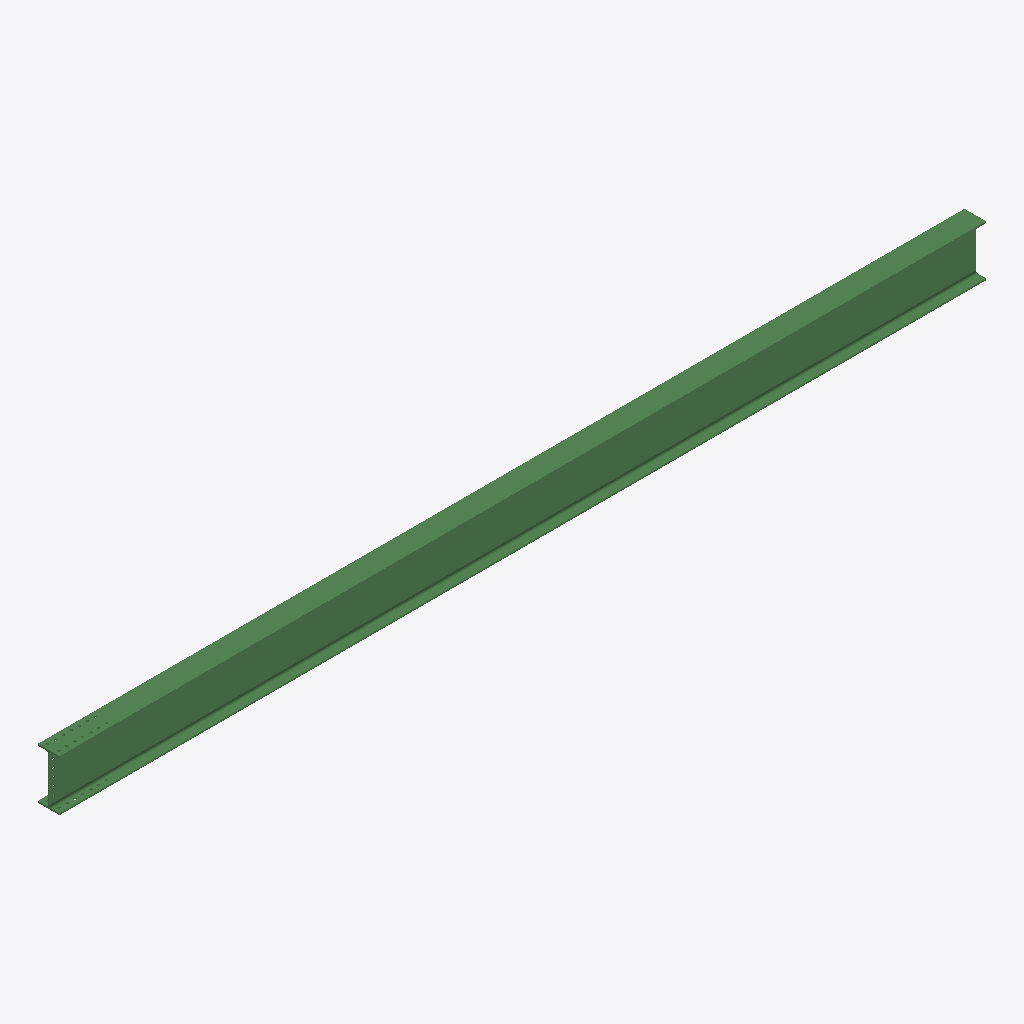
Isometric view of an IFC building model (IFC-SPF (STEP), schema IFC2X3, length unit millimetre), seen from the south-west, elements coloured by IFC class: 1 beam (green).
Extent 8.2 m × 0.2 m × 0.5 m (x, y, z). Storeys (1): Undefined at 0.00 m. Elements (1): 1 IfcBeam.

HEADER;
FILE_DESCRIPTION(('ViewDefinition[AISC_Steel_Detailing]','Option [BaseQuantities:Off]','Option [GridExport:On]','Option [Assemblies:Off]','Option [Bolts:On]','Option [Rebars:On]','Option [PourObjects:Off]','Option [Welds:On]','Option [SurfaceTreatments:On]','Option [LocationBy:0]','Option [ViewColors:Off]','Option [SectionedSpine:Off]','[2 more]'),'2;1');
FILE_NAME('b_1048_Qty_1.ifc','2026-05-16T11:53:10',('GIOVANNIPC\\gcorrea'),('Structural Designer'),'IFC Database version: Work','Tekla Structures 2020 Service Pack 5, IFC Export','');
FILE_SCHEMA(('IFC2X3'));
ENDSEC;
DATA;
#37=IFCPROJECT('2G7ZFDNE16yBDU14FA92Me',#5,'Proyecto',$,$,$,$,(#11),#36);
#39=IFCSITE('2xvEzEinjBTea80yOTcujY',#5,'Obra',$,$,#38,$,$,.ELEMENT.,$,$,$,$,$);
#41=IFCBUILDING('2GSqjO5MP41vLhsTMWoTpT',#5,'Undefined',$,$,#40,$,$,.ELEMENT.,$,$,$);
#43=IFCBUILDINGSTOREY('29hdEUCErFze9E_VIAceOd',#5,'Undefined',$,$,#42,$,$,.ELEMENT.,0.0);
#64=IFCBEAM('0eOiaazC9CbPjT6pRg7uN8',#44,'BEAM','IPE450','IPE450',#47,#63,'ID2862c924-f4c2-4c95-9b5d-1b36ea1f85c8');
ENDSEC;
